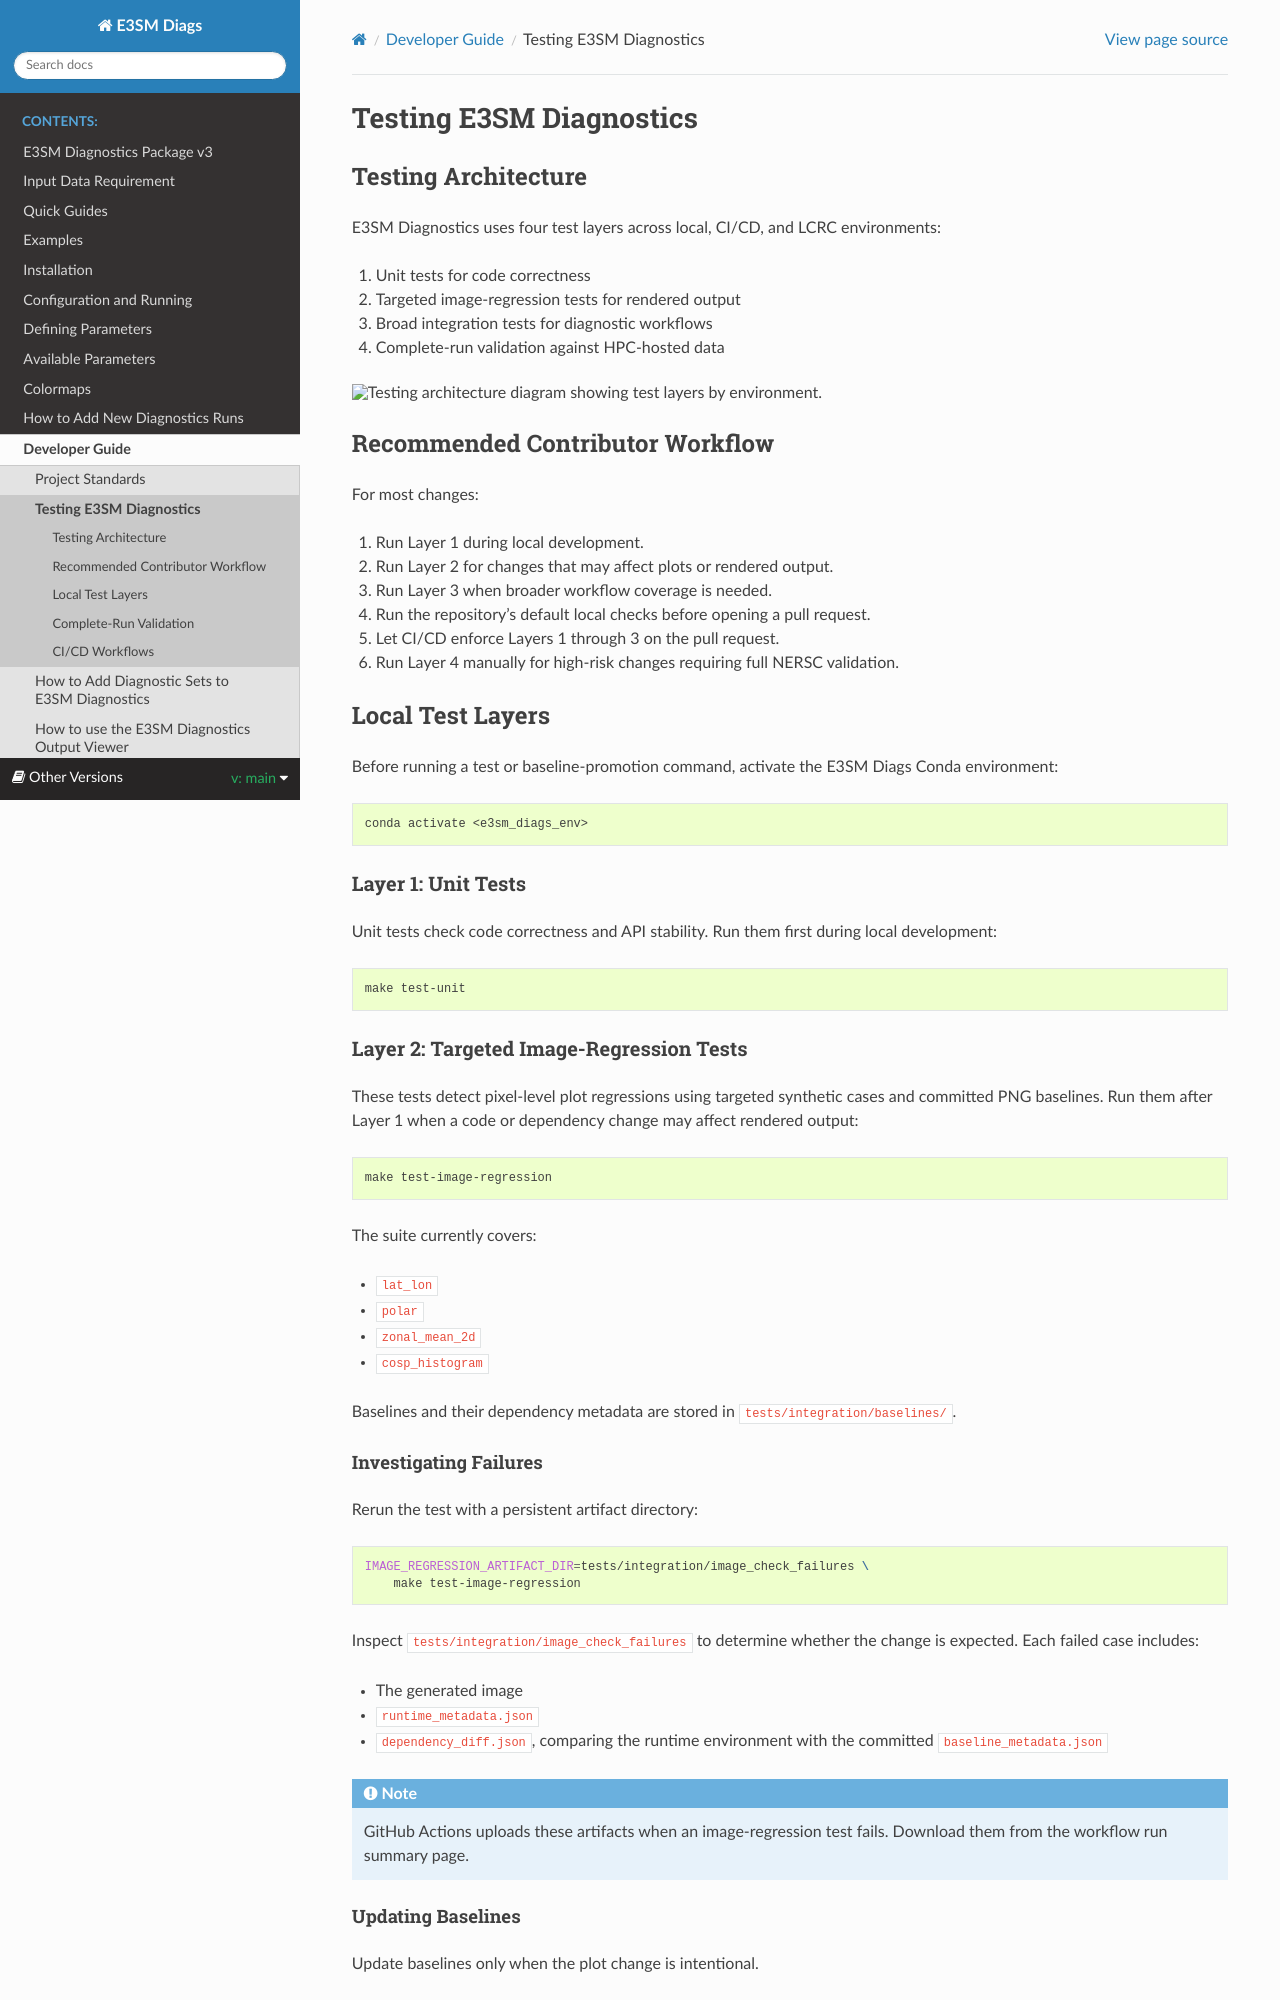

repository: E3SM-Project/e3sm_diags · page: _build/html/main/dev_guide/testing.html · generator: sphinx

Testing E3SM Diagnostics
========================

Testing Architecture
--------------------

E3SM Diagnostics uses four test layers across local, CI/CD, and LCRC
environments:

1. Unit tests for code correctness
2. Targeted image-regression tests for rendered output
3. Broad integration tests for diagnostic workflows
4. Complete-run validation against HPC-hosted data

.. figure:: _static/testing-architecture.svg
   :alt: Testing architecture diagram showing test layers by environment.

Recommended Contributor Workflow
--------------------------------

For most changes:

1. Run Layer 1 during local development.
2. Run Layer 2 for changes that may affect plots or rendered output.
3. Run Layer 3 when broader workflow coverage is needed.
4. Run the repository's default local checks before opening a pull request.
5. Let CI/CD enforce Layers 1 through 3 on the pull request.
6. Run Layer 4 manually for high-risk changes requiring full NERSC validation.

Local Test Layers
-----------------

Before running a test or baseline-promotion command, activate the E3SM Diags
Conda environment:

.. code-block:: bash

   conda activate <e3sm_diags_env>

Layer 1: Unit Tests
~~~~~~~~~~~~~~~~~~~

Unit tests check code correctness and API stability. Run them first during
local development:

.. code-block:: bash

   make test-unit

Layer 2: Targeted Image-Regression Tests
~~~~~~~~~~~~~~~~~~~~~~~~~~~~~~~~~~~~~~~~

These tests detect pixel-level plot regressions using targeted synthetic cases
and committed PNG baselines. Run them after Layer 1 when a code or dependency
change may affect rendered output:

.. code-block:: bash

   make test-image-regression

The suite currently covers:

- ``lat_lon``
- ``polar``
- ``zonal_mean_2d``
- ``cosp_histogram``

Baselines and their dependency metadata are stored in
``tests/integration/baselines/``.

Investigating Failures
^^^^^^^^^^^^^^^^^^^^^^

Rerun the test with a persistent artifact directory:

.. code-block:: bash

   IMAGE_REGRESSION_ARTIFACT_DIR=tests/integration/image_check_failures \
       make test-image-regression

Inspect ``tests/integration/image_check_failures`` to determine whether the
change is expected. Each failed case includes:

- The generated image
- ``runtime_metadata.json``
- ``dependency_diff.json``, comparing the runtime environment with the
  committed ``baseline_metadata.json``

.. note::

   GitHub Actions uploads these artifacts when an image-regression test fails.
   Download them from the workflow run summary page.

Updating Baselines
^^^^^^^^^^^^^^^^^^

Update baselines only when the plot change is intentional.

The preferred method is the manual ``Update Image Baselines`` GitHub Actions
workflow. It regenerates baselines on ``main`` using the authoritative
``conda-env/ci.yml`` and Python 3.14 environment.

After the workflow completes, rebase affected branches onto ``main`` and rerun
CI.

To refresh baselines locally:

.. code-block:: bash

   conda env create -f conda-env/ci.yml
   conda activate e3sm_diags_ci
   make refresh-image-regression
   make test-image-regression

To refresh one case:

.. code-block:: bash

   python -m tests.integration.refresh_plot_image_baselines --case polar

Use the same ``conda-env/ci.yml`` and Python 3.14 environment as the main CI
visual-regression gate. Commit the updated PNGs and
``baseline_metadata.json``.

Layer 3: Broad Downloaded-Data Integration Tests
~~~~~~~~~~~~~~~~~~~~~~~~~~~~~~~~~~~~~~~~~~~~~~~~

These tests exercise broader diagnostic workflows with downloaded data. They
verify that workflows complete and generate outputs, but do not perform
pixel-level image comparisons.

Run them when broader integration coverage is needed:

.. code-block:: bash

   make test-integration

The integration target downloads its required data automatically. It runs with
``CHECK_IMAGES=False``, making Layer 3 a workflow smoke test rather than the
visual-regression authority.

By default, ``tests.integration.download_data`` uses the local
``/e3sm_diags_downloaded_data`` directory when available. Otherwise, it uses
``crane export`` to copy that directory from the OCI image used by CI.

Use ``--source-root`` or ``--image`` for nonstandard data sources.
